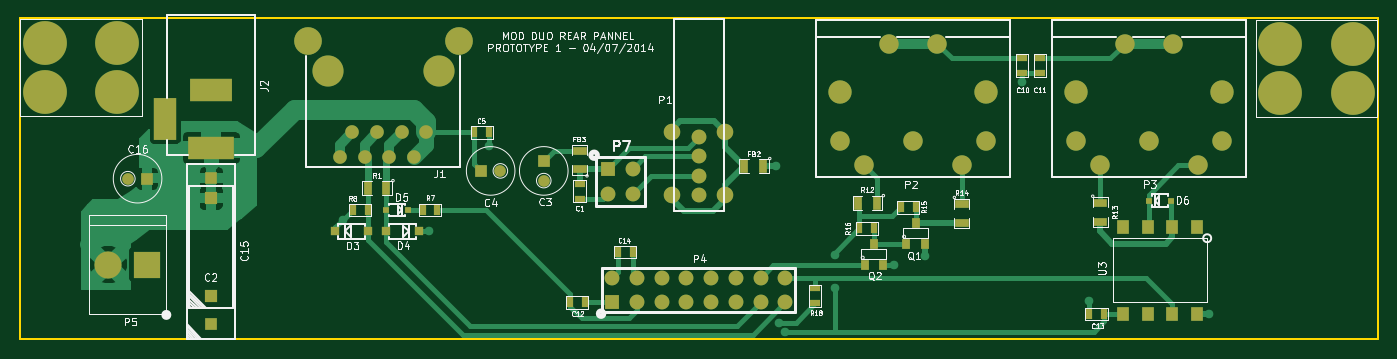
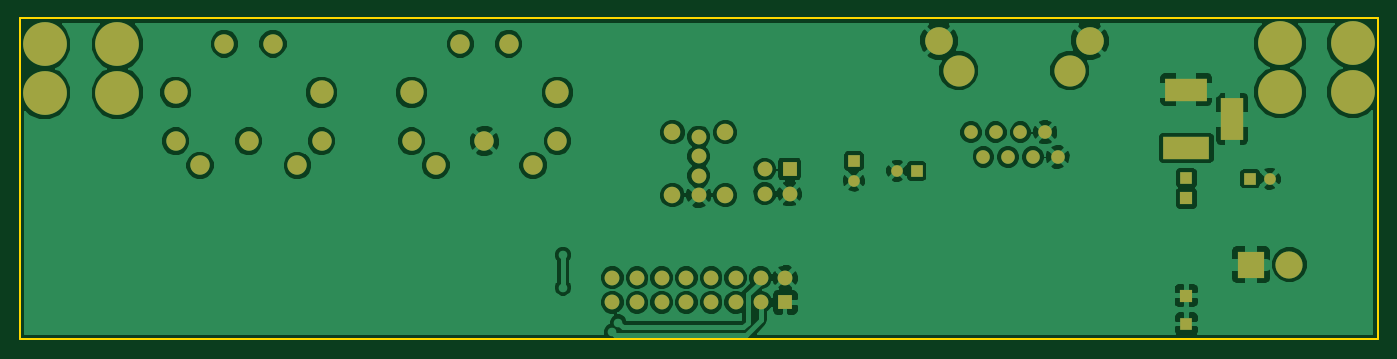
Circuit board: 9 layer files. Board 139.7 x 33.0 mm.
- bottom_copper: Duo_Rear_Pannel_Prototype1-B_Cu.gbl (69200 bytes)
- bottom_mask: Duo_Rear_Pannel_Prototype1-B_Mask.gbs (2418 bytes)
- bottom_silk: Duo_Rear_Pannel_Prototype1-B_SilkS.gbo (258 bytes)
- outline: Duo_Rear_Pannel_Prototype1-Edge_Cuts.gbr (405 bytes)
- top_copper: Duo_Rear_Pannel_Prototype1-F_Cu.gtl (19663 bytes)
- top_mask: Duo_Rear_Pannel_Prototype1-F_Mask.gts (3830 bytes)
- paste: Duo_Rear_Pannel_Prototype1-F_Paste.gtp (1670 bytes)
- top_silk: Duo_Rear_Pannel_Prototype1-F_SilkS.gto (35511 bytes)
- drill: Duo_Rear_Pannel_Prototype1.drl (1792 bytes)

=== bottom_copper: Duo_Rear_Pannel_Prototype1-B_Cu.gbl (69200 bytes, source omitted) ===
=== bottom_mask: Duo_Rear_Pannel_Prototype1-B_Mask.gbs ===
G04 (created by PCBNEW (2013-07-07 BZR 4022)-stable) date 14/05/2014 10:05:02*
%MOIN*%
G04 Gerber Fmt 3.4, Leading zero omitted, Abs format*
%FSLAX34Y34*%
G01*
G70*
G90*
G04 APERTURE LIST*
%ADD10C,0.00590551*%
%ADD11C,0.0472441*%
%ADD12R,0.0472441X0.0472441*%
%ADD13R,0.06X0.06*%
%ADD14C,0.06*%
%ADD15R,0.11X0.11*%
%ADD16C,0.11*%
%ADD17R,0.0511811X0.0511811*%
%ADD18C,0.177165*%
%ADD19C,0.0551181*%
%ADD20C,0.112205*%
%ADD21C,0.125984*%
%ADD22C,0.0669291*%
%ADD23C,0.0944882*%
%ADD24C,0.0787402*%
%ADD25R,0.0531496X0.0531496*%
%ADD26R,0.169291X0.0905512*%
%ADD27R,0.188976X0.0905512*%
%ADD28R,0.0905512X0.169291*%
G04 APERTURE END LIST*
G54D10*
G54D11*
X19468Y-6175D03*
G54D12*
X18681Y-6175D03*
G54D13*
X24000Y-11500D03*
G54D14*
X24000Y-10500D03*
X25000Y-11500D03*
X25000Y-10500D03*
X26000Y-11500D03*
X26000Y-10500D03*
X27000Y-11500D03*
X27000Y-10500D03*
X28000Y-11500D03*
X28000Y-10500D03*
X29000Y-11500D03*
X29000Y-10500D03*
X30000Y-11500D03*
X30000Y-10500D03*
X31000Y-11500D03*
X31000Y-10500D03*
G54D15*
X5150Y-9970D03*
G54D16*
X3591Y-9970D03*
G54D11*
X4386Y-6490D03*
G54D12*
X5173Y-6490D03*
G54D17*
X7760Y-12372D03*
X7760Y-6467D03*
G54D18*
X53986Y-3014D03*
X51033Y-3014D03*
X53986Y-1045D03*
X51033Y-1045D03*
X3966Y-2979D03*
X1013Y-2979D03*
X3966Y-1010D03*
X1013Y-1010D03*
G54D13*
X23825Y-6100D03*
G54D14*
X24825Y-6100D03*
X23825Y-7100D03*
X24825Y-7100D03*
G54D11*
X21225Y-6568D03*
G54D12*
X21225Y-5781D03*
G54D19*
X12975Y-5610D03*
X13975Y-5610D03*
X14975Y-5610D03*
X15975Y-5610D03*
X14475Y-4610D03*
X15475Y-4610D03*
G54D20*
X11673Y-909D03*
X17776Y-909D03*
G54D19*
X13475Y-4610D03*
X16475Y-4610D03*
G54D21*
X12475Y-2110D03*
X16975Y-2110D03*
G54D14*
X27500Y-4800D03*
X27500Y-5587D03*
X27500Y-6374D03*
G54D22*
X28570Y-4611D03*
G54D14*
X27500Y-7162D03*
G54D22*
X28570Y-7162D03*
X26429Y-4611D03*
X26429Y-7162D03*
G54D23*
X42772Y-3000D03*
G54D24*
X43756Y-5952D03*
X44740Y-1031D03*
X42772Y-4968D03*
X45725Y-4968D03*
X48677Y-4968D03*
X47693Y-5952D03*
X46709Y-1031D03*
G54D23*
X48677Y-3000D03*
X33222Y-3000D03*
G54D24*
X34206Y-5952D03*
X35190Y-1031D03*
X33222Y-4968D03*
X36175Y-4968D03*
X39127Y-4968D03*
X38143Y-5952D03*
X37159Y-1031D03*
G54D23*
X39127Y-3000D03*
G54D25*
X7763Y-11220D03*
X7763Y-7283D03*
G54D26*
X7760Y-2888D03*
G54D27*
X7760Y-5251D03*
G54D28*
X5909Y-4070D03*
M02*

=== bottom_silk: Duo_Rear_Pannel_Prototype1-B_SilkS.gbo ===
G04 (created by PCBNEW (2013-07-07 BZR 4022)-stable) date 14/05/2014 10:05:02*
%MOIN*%
G04 Gerber Fmt 3.4, Leading zero omitted, Abs format*
%FSLAX34Y34*%
G01*
G70*
G90*
G04 APERTURE LIST*
%ADD10C,0.00590551*%
G04 APERTURE END LIST*
G54D10*
M02*

=== outline: Duo_Rear_Pannel_Prototype1-Edge_Cuts.gbr ===
G04 (created by PCBNEW (2013-07-07 BZR 4022)-stable) date 14/05/2014 10:05:02*
%MOIN*%
G04 Gerber Fmt 3.4, Leading zero omitted, Abs format*
%FSLAX34Y34*%
G01*
G70*
G90*
G04 APERTURE LIST*
%ADD10C,0.00590551*%
%ADD11C,0.00787402*%
G04 APERTURE END LIST*
G54D10*
G54D11*
X0Y-13000D02*
X0Y0D01*
X55000Y-13000D02*
X0Y-13000D01*
X55000Y0D02*
X55000Y-13000D01*
X0Y0D02*
X55000Y0D01*
M02*

=== top_copper: Duo_Rear_Pannel_Prototype1-F_Cu.gtl (19663 bytes, source omitted) ===
=== top_mask: Duo_Rear_Pannel_Prototype1-F_Mask.gts ===
G04 (created by PCBNEW (2013-07-07 BZR 4022)-stable) date 14/05/2014 10:05:02*
%MOIN*%
G04 Gerber Fmt 3.4, Leading zero omitted, Abs format*
%FSLAX34Y34*%
G01*
G70*
G90*
G04 APERTURE LIST*
%ADD10C,0.00590551*%
%ADD11R,0.0315X0.0394*%
%ADD12R,0.0335X0.0335*%
%ADD13C,0.0472441*%
%ADD14R,0.0472441X0.0472441*%
%ADD15R,0.025X0.045*%
%ADD16R,0.045X0.025*%
%ADD17R,0.035X0.055*%
%ADD18R,0.055X0.035*%
%ADD19R,0.0472441X0.0551181*%
%ADD20R,0.024X0.027*%
%ADD21R,0.06X0.06*%
%ADD22C,0.06*%
%ADD23R,0.11X0.11*%
%ADD24C,0.11*%
%ADD25R,0.0511811X0.0511811*%
%ADD26C,0.177165*%
%ADD27C,0.0551181*%
%ADD28C,0.112205*%
%ADD29C,0.125984*%
%ADD30C,0.0669291*%
%ADD31C,0.0944882*%
%ADD32C,0.0787402*%
%ADD33R,0.0531496X0.0531496*%
%ADD34R,0.169291X0.0905512*%
%ADD35R,0.188976X0.0905512*%
%ADD36R,0.0905512X0.169291*%
G04 APERTURE END LIST*
G54D10*
G54D11*
X36275Y-8267D03*
X36650Y-9133D03*
X35900Y-9133D03*
G54D12*
X12786Y-8610D03*
X14104Y-8610D03*
X16164Y-8625D03*
X14846Y-8625D03*
G54D13*
X19468Y-6175D03*
G54D14*
X18681Y-6175D03*
G54D15*
X24220Y-9460D03*
X24820Y-9460D03*
G54D16*
X40585Y-1610D03*
X40585Y-2210D03*
G54D15*
X43905Y-11955D03*
X43305Y-11955D03*
X18415Y-4615D03*
X19015Y-4615D03*
X34600Y-8500D03*
X34000Y-8500D03*
G54D16*
X41310Y-1610D03*
X41310Y-2210D03*
G54D15*
X36275Y-7650D03*
X35675Y-7650D03*
G54D16*
X32215Y-10935D03*
X32215Y-11535D03*
G54D15*
X16320Y-7750D03*
X16920Y-7750D03*
X13500Y-7750D03*
X14100Y-7750D03*
X22875Y-11500D03*
X22275Y-11500D03*
G54D17*
X34700Y-7475D03*
X33950Y-7475D03*
G54D18*
X38150Y-7525D03*
X38150Y-8275D03*
X43750Y-7475D03*
X43750Y-8225D03*
G54D17*
X14845Y-6870D03*
X14095Y-6870D03*
G54D19*
X47675Y-8428D03*
X46675Y-8428D03*
X45675Y-8428D03*
X44675Y-8428D03*
X47675Y-11971D03*
X46675Y-11971D03*
X45675Y-11971D03*
X44675Y-11971D03*
G54D20*
X15730Y-7750D03*
X14850Y-7750D03*
X45735Y-7375D03*
X46615Y-7375D03*
G54D11*
X34600Y-9117D03*
X34975Y-9983D03*
X34225Y-9983D03*
G54D21*
X24000Y-11500D03*
G54D22*
X24000Y-10500D03*
X25000Y-11500D03*
X25000Y-10500D03*
X26000Y-11500D03*
X26000Y-10500D03*
X27000Y-11500D03*
X27000Y-10500D03*
X28000Y-11500D03*
X28000Y-10500D03*
X29000Y-11500D03*
X29000Y-10500D03*
X30000Y-11500D03*
X30000Y-10500D03*
X31000Y-11500D03*
X31000Y-10500D03*
G54D23*
X5150Y-9970D03*
G54D24*
X3591Y-9970D03*
G54D13*
X4386Y-6490D03*
G54D14*
X5173Y-6490D03*
G54D25*
X7760Y-12372D03*
X7760Y-6467D03*
G54D26*
X53986Y-3014D03*
X51033Y-3014D03*
X53986Y-1045D03*
X51033Y-1045D03*
X3966Y-2979D03*
X1013Y-2979D03*
X3966Y-1010D03*
X1013Y-1010D03*
G54D16*
X22675Y-7300D03*
X22675Y-6700D03*
G54D21*
X23825Y-6100D03*
G54D22*
X24825Y-6100D03*
X23825Y-7100D03*
X24825Y-7100D03*
G54D18*
X22675Y-6100D03*
X22675Y-5350D03*
G54D13*
X21225Y-6568D03*
G54D14*
X21225Y-5781D03*
G54D17*
X30100Y-5975D03*
X29350Y-5975D03*
G54D27*
X12975Y-5610D03*
X13975Y-5610D03*
X14975Y-5610D03*
X15975Y-5610D03*
X14475Y-4610D03*
X15475Y-4610D03*
G54D28*
X11673Y-909D03*
X17776Y-909D03*
G54D27*
X13475Y-4610D03*
X16475Y-4610D03*
G54D29*
X12475Y-2110D03*
X16975Y-2110D03*
G54D22*
X27500Y-4800D03*
X27500Y-5587D03*
X27500Y-6374D03*
G54D30*
X28570Y-4611D03*
G54D22*
X27500Y-7162D03*
G54D30*
X28570Y-7162D03*
X26429Y-4611D03*
X26429Y-7162D03*
G54D31*
X42772Y-3000D03*
G54D32*
X43756Y-5952D03*
X44740Y-1031D03*
X42772Y-4968D03*
X45725Y-4968D03*
X48677Y-4968D03*
X47693Y-5952D03*
X46709Y-1031D03*
G54D31*
X48677Y-3000D03*
X33222Y-3000D03*
G54D32*
X34206Y-5952D03*
X35190Y-1031D03*
X33222Y-4968D03*
X36175Y-4968D03*
X39127Y-4968D03*
X38143Y-5952D03*
X37159Y-1031D03*
G54D31*
X39127Y-3000D03*
G54D33*
X7763Y-11220D03*
X7763Y-7283D03*
G54D34*
X7760Y-2888D03*
G54D35*
X7760Y-5251D03*
G54D36*
X5909Y-4070D03*
M02*

=== paste: Duo_Rear_Pannel_Prototype1-F_Paste.gtp ===
G04 (created by PCBNEW (2013-07-07 BZR 4022)-stable) date 14/05/2014 10:05:02*
%MOIN*%
G04 Gerber Fmt 3.4, Leading zero omitted, Abs format*
%FSLAX34Y34*%
G01*
G70*
G90*
G04 APERTURE LIST*
%ADD10C,0.00590551*%
%ADD11R,0.0315X0.0394*%
%ADD12R,0.0335X0.0335*%
%ADD13R,0.025X0.045*%
%ADD14R,0.045X0.025*%
%ADD15R,0.035X0.055*%
%ADD16R,0.055X0.035*%
%ADD17R,0.0472441X0.0551181*%
%ADD18R,0.024X0.027*%
G04 APERTURE END LIST*
G54D10*
G54D11*
X36275Y-8267D03*
X36650Y-9133D03*
X35900Y-9133D03*
G54D12*
X12786Y-8610D03*
X14104Y-8610D03*
X16164Y-8625D03*
X14846Y-8625D03*
G54D13*
X24220Y-9460D03*
X24820Y-9460D03*
G54D14*
X40585Y-1610D03*
X40585Y-2210D03*
G54D13*
X43905Y-11955D03*
X43305Y-11955D03*
X18415Y-4615D03*
X19015Y-4615D03*
X34600Y-8500D03*
X34000Y-8500D03*
G54D14*
X41310Y-1610D03*
X41310Y-2210D03*
G54D13*
X36275Y-7650D03*
X35675Y-7650D03*
G54D14*
X32215Y-10935D03*
X32215Y-11535D03*
G54D13*
X16320Y-7750D03*
X16920Y-7750D03*
X13500Y-7750D03*
X14100Y-7750D03*
X22875Y-11500D03*
X22275Y-11500D03*
G54D15*
X34700Y-7475D03*
X33950Y-7475D03*
G54D16*
X38150Y-7525D03*
X38150Y-8275D03*
X43750Y-7475D03*
X43750Y-8225D03*
G54D15*
X14845Y-6870D03*
X14095Y-6870D03*
G54D17*
X47675Y-8428D03*
X46675Y-8428D03*
X45675Y-8428D03*
X44675Y-8428D03*
X47675Y-11971D03*
X46675Y-11971D03*
X45675Y-11971D03*
X44675Y-11971D03*
G54D18*
X15730Y-7750D03*
X14850Y-7750D03*
X45735Y-7375D03*
X46615Y-7375D03*
G54D11*
X34600Y-9117D03*
X34975Y-9983D03*
X34225Y-9983D03*
G54D14*
X22675Y-7300D03*
X22675Y-6700D03*
G54D16*
X22675Y-6100D03*
X22675Y-5350D03*
G54D15*
X30100Y-5975D03*
X29350Y-5975D03*
M02*

=== top_silk: Duo_Rear_Pannel_Prototype1-F_SilkS.gto (35511 bytes, source omitted) ===
=== drill: Duo_Rear_Pannel_Prototype1.drl ===
M48
;DRILL file {Pcbnew (2013-07-07 BZR 4022)-stable} date 14/05/2014 10:05:27
;FORMAT={-:-/ absolute / inch / decimal}
FMAT,2
INCH,TZ
T1C0.024
T2C0.025
T3C0.028
T4C0.030
T5C0.037
T6C0.040
T7C0.047
T8C0.051
T9C0.053
T10C0.071
T11C0.073
T12C0.094
T13C0.126
T14C0.138
%
G90
G05
M72
T1
X0.4386Y0.649
X0.5174Y0.649
X1.8681Y0.6175
X1.9469Y0.6175
X2.1225Y0.5781
X2.1225Y0.6569
T2
X1.3082Y0.8167
X1.6595Y0.8625
X1.9025Y0.5175
X3.0625Y0.5975
X3.075Y1.2315
X3.0995Y1.2685
X3.3Y0.9575
X3.3Y1.09
X3.54Y1.
X3.665Y0.96
X4.0585Y0.2585
X4.331Y1.1425
X4.8175Y1.1975
T3
X0.776Y0.6467
X0.776Y1.2373
T4
X0.7764Y0.7283
X0.7764Y1.122
T5
X1.2975Y0.561
X1.3475Y0.461
X1.3975Y0.561
X1.4475Y0.461
X1.4975Y0.561
X1.5475Y0.461
X1.5975Y0.561
X1.6475Y0.461
T6
X2.3825Y0.61
X2.3825Y0.71
X2.4Y1.05
X2.4Y1.15
X2.4825Y0.61
X2.4825Y0.71
X2.5Y1.05
X2.5Y1.15
X2.6Y1.05
X2.6Y1.15
X2.7Y1.05
X2.7Y1.15
X2.75Y0.48
X2.75Y0.5587
X2.75Y0.6375
X2.75Y0.7162
X2.8Y1.05
X2.8Y1.15
X2.9Y1.05
X2.9Y1.15
X3.Y1.05
X3.Y1.15
X3.1Y1.05
X3.1Y1.15
T8
X3.3222Y0.4969
X3.4206Y0.5953
X3.5191Y0.1031
X3.6175Y0.4969
X3.7159Y0.1031
X3.8144Y0.5953
X3.9128Y0.4969
X4.2772Y0.4969
X4.3756Y0.5953
X4.4741Y0.1031
X4.5725Y0.4969
X4.6709Y0.1031
X4.7694Y0.5953
X4.8678Y0.4969
T9
X2.6429Y0.4611
X2.6429Y0.7162
X2.8571Y0.4611
X2.8571Y0.7162
T10
X0.3591Y0.997
X0.515Y0.997
T11
X1.1674Y0.0909
X1.7776Y0.0909
T12
X3.3222Y0.3
X3.9128Y0.3
X4.2772Y0.3
X4.8678Y0.3
T13
X1.2475Y0.211
X1.6975Y0.211
T14
X0.1014Y0.1011
X0.1014Y0.2979
X0.3966Y0.1011
X0.3966Y0.2979
X5.1034Y0.1046
X5.1034Y0.3014
X5.3986Y0.1046
X5.3986Y0.3014
T7
X0.591Y0.4464G85X0.591Y0.3676
G05
X0.7366Y0.2889G85X0.8154Y0.2889
G05
X0.7268Y0.5251G85X0.8252Y0.5251
G05
T0
M30

